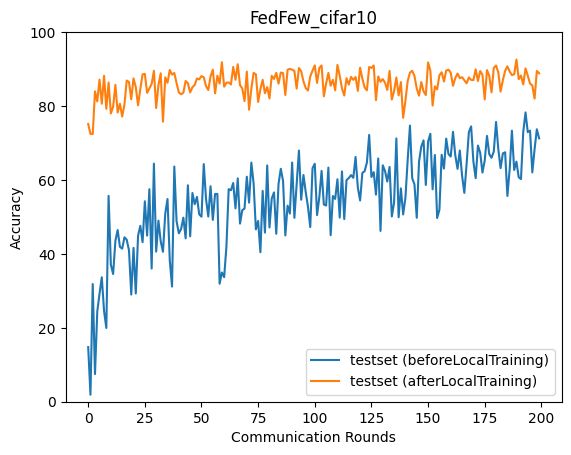

Values plotted in this chart, from the file beside it:
epoch, accuracy_test_before, accuracy_test_after
0, 14.77, 75.14
1, 1.893, 72.47
2, 31.84, 72.43
3, 7.48, 83.99
4, 24.4, 81.25
5, 29.23, 87.16
6, 33.67, 80.62
7, 24.53, 88.19
8, 19.95, 79.25
9, 55.69, 86.36
10, 37.07, 78
11, 34.56, 79.79
12, 43.53, 85.74
13, 46.46, 78.25
14, 41.91, 80.62
15, 41.41, 77.15
16, 44.48, 80.39
17, 43.84, 86.9
18, 40.96, 86.52
19, 29, 81.83
20, 41.62, 87.49
21, 29.28, 85.1
22, 44.88, 80.19
23, 47.59, 84.6
24, 43.18, 88.56
25, 54.23, 88.72
26, 44.95, 83.57
27, 57.5, 84.75
28, 36.03, 85.96
29, 64.42, 89.54
30, 40.61, 79.46
31, 48.99, 85.7
32, 43.41, 88.86
33, 40.57, 75.77
34, 50.88, 87.78
35, 54.84, 86.29
36, 38.25, 89.76
37, 31.16, 88.51
38, 63.64, 88.95
39, 48.84, 86.21
40, 45.56, 83.66
41, 46.72, 83.2
42, 49.8, 83.58
43, 44.2, 86.79
44, 58.56, 86.15
45, 44.76, 83.68
46, 56.47, 85.12
47, 53.44, 85.69
48, 55.42, 87.47
49, 50.7, 87.21
50, 50.06, 88.12
51, 64.3, 87.76
52, 54.84, 85.39
53, 50.11, 84.33
54, 58.3, 88.05
55, 49.19, 89.82
56, 56.22, 83.42
57, 56.22, 88.2
58, 31.92, 86.07
59, 34.97, 91.84
... 140 more rows
